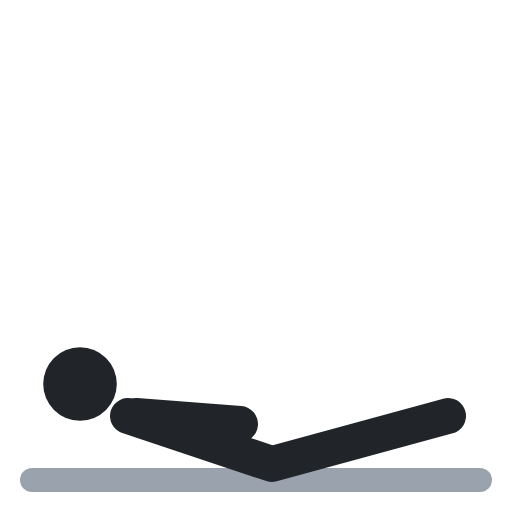
t = 0.00 s
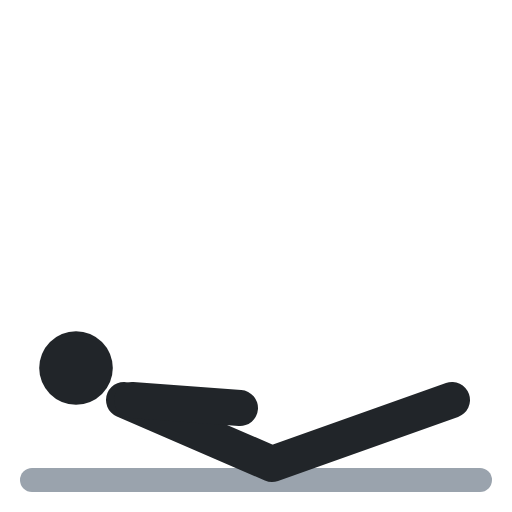
t = 0.40 s
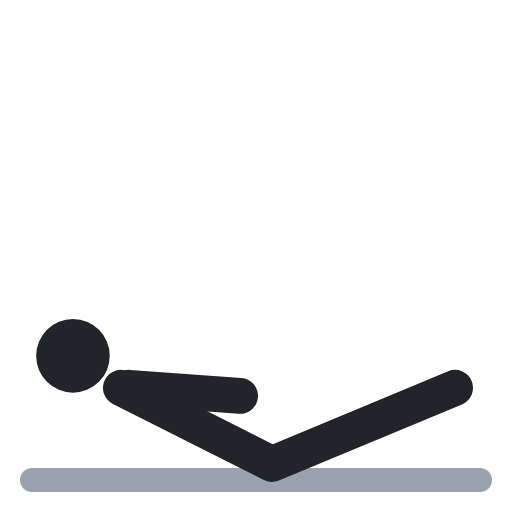
t = 0.60 s
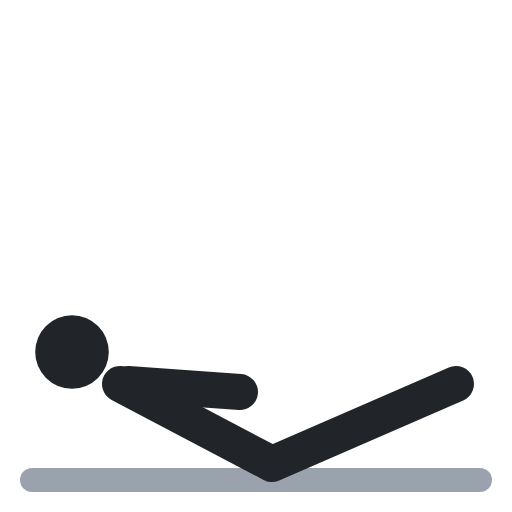
t = 1.00 s
t = 1.40 s: frame unchanged from t = 0.40 s, image omitted
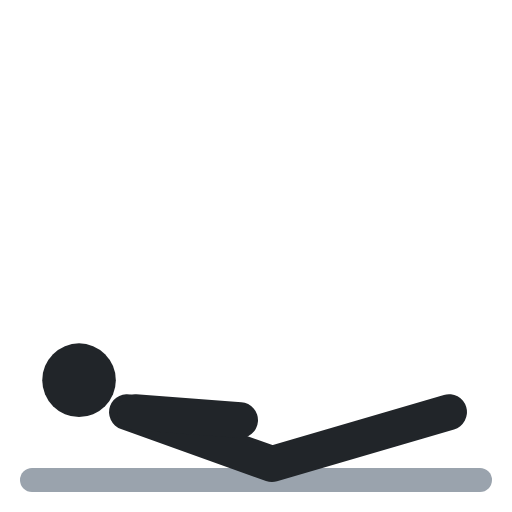
t = 1.60 s

The animated SVG that drew these frames (rendered in a browser with its animation timeline set to each time). Animation: 4 SMIL elements (animate=4); one cycle of 2.00 s, repeats indefinitely.

<svg xmlns="http://www.w3.org/2000/svg" viewBox="0 0 64 64" fill="none" stroke-linecap="round" stroke-linejoin="round"><polyline points="4,60 60,60" stroke="#9aa3ad" stroke-width="3"/><circle cx="10" cy="48" r="4.6" fill="#212529"><animate attributeName="cx" values="10;9;9;10;10" keyTimes="0;.4;.5;.9;1" calcMode="spline" keySplines=".45 0 .55 1;.45 0 .55 1;.45 0 .55 1;.45 0 .55 1" dur="2s" repeatCount="indefinite"/><animate attributeName="cy" values="48;44;44;48;48" keyTimes="0;.4;.5;.9;1" calcMode="spline" keySplines=".45 0 .55 1;.45 0 .55 1;.45 0 .55 1;.45 0 .55 1" dur="2s" repeatCount="indefinite"/></circle><polyline points="16,52 34,58 56,52" stroke="#212529" stroke-width="4.5"><animate attributeName="points" values="16,52 34,58 56,52;15,48 34,58 57,48;15,48 34,58 57,48;16,52 34,58 56,52;16,52 34,58 56,52" keyTimes="0;.4;.5;.9;1" calcMode="spline" keySplines=".45 0 .55 1;.45 0 .55 1;.45 0 .55 1;.45 0 .55 1" dur="2s" repeatCount="indefinite"/></polyline><polyline points="17,52 30,53" stroke="#212529" stroke-width="4.5"><animate attributeName="points" values="17,52 30,53;16,48 30,49;16,48 30,49;17,52 30,53;17,52 30,53" keyTimes="0;.4;.5;.9;1" calcMode="spline" keySplines=".45 0 .55 1;.45 0 .55 1;.45 0 .55 1;.45 0 .55 1" dur="2s" repeatCount="indefinite"/></polyline></svg>
